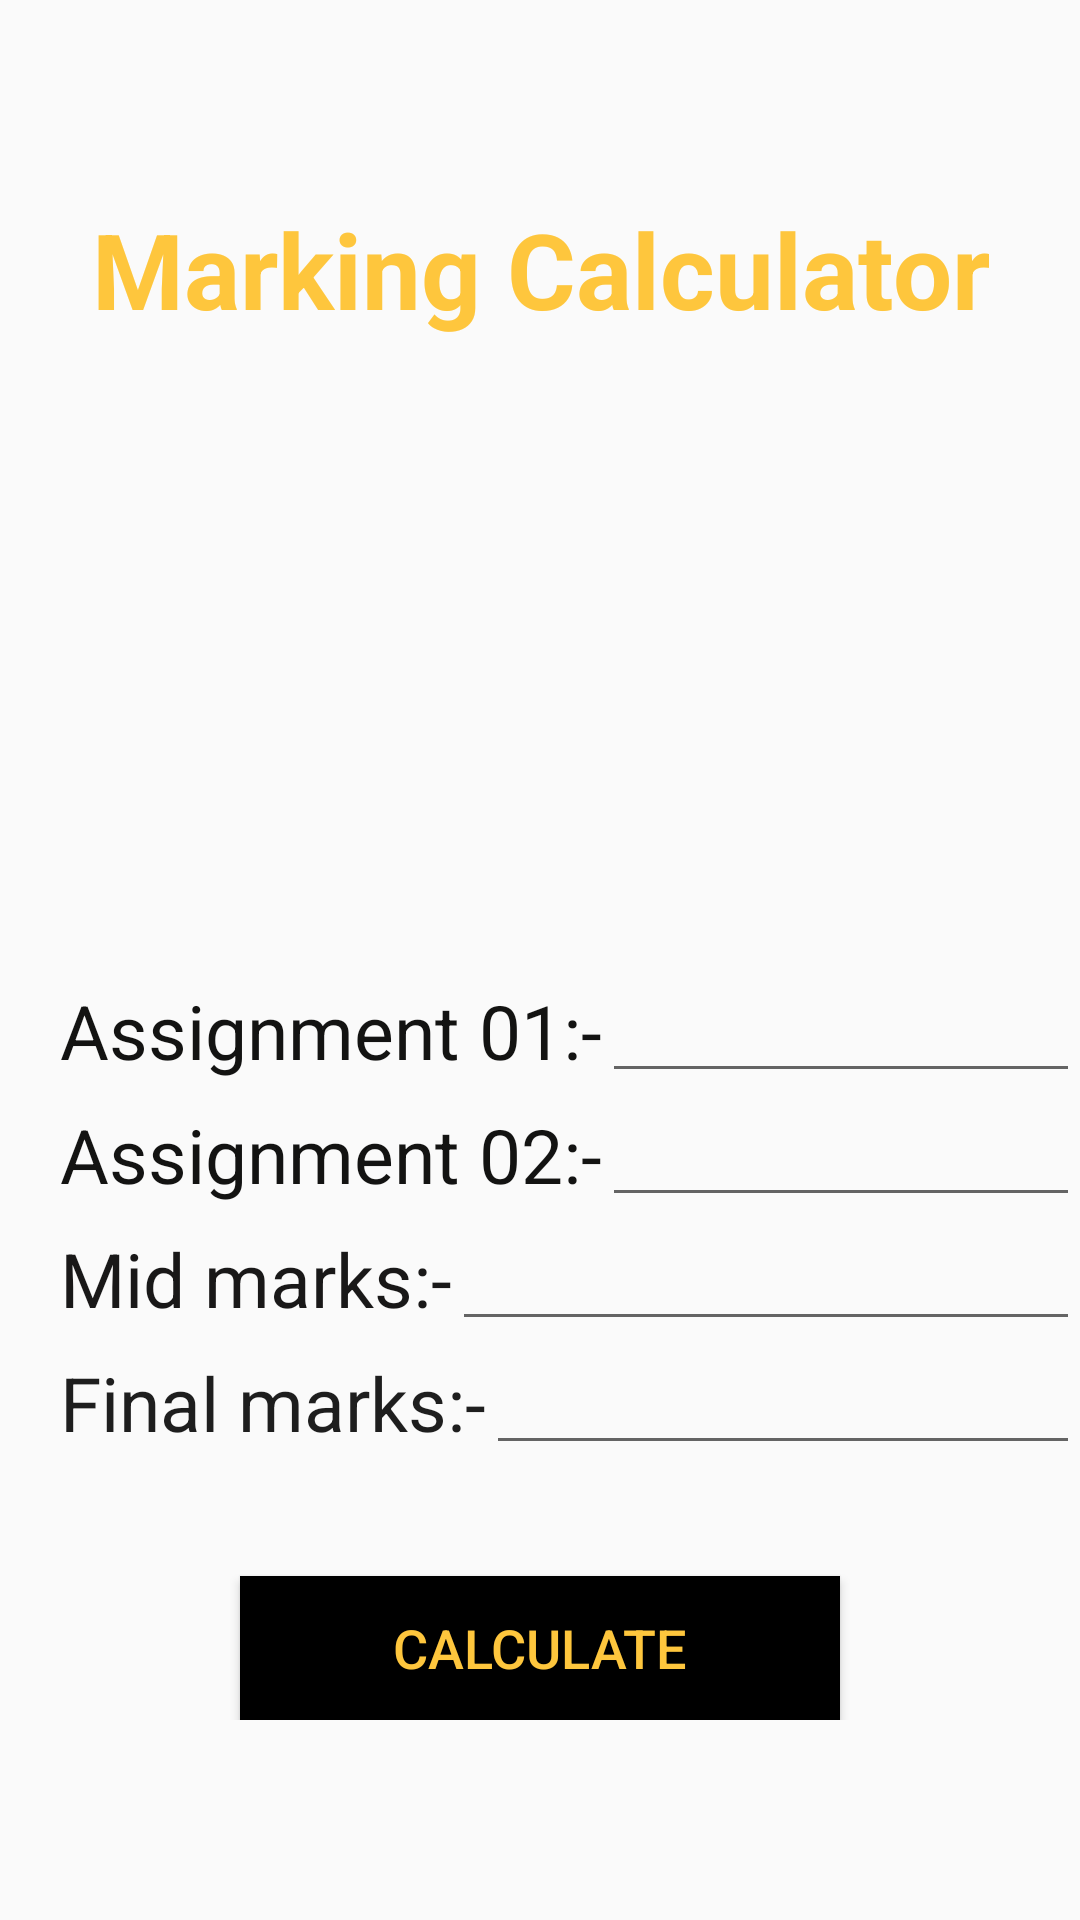

Write the Android layout XML for this screen, with the resource values it uses.
<!-- AndroidManifest.xml: application theme AppTheme -->
<!-- res/layout/activity_main1.xml -->
<?xml version="1.0" encoding="utf-8"?>
<LinearLayout xmlns:android="http://schemas.android.com/apk/res/android"
    xmlns:app="http://schemas.android.com/apk/res-auto"
    xmlns:tools="http://schemas.android.com/tools"
    android:layout_width="match_parent"
    android:layout_height="match_parent"
    tools:context=".MainActivity"
    android:orientation="vertical"
    android:gravity="center"
    >

    <LinearLayout
        android:layout_width="match_parent"
        android:layout_height="wrap_content"
        android:gravity="center"
        android:orientation="vertical">

        <TextView
            android:layout_width="wrap_content"
            android:layout_height="wrap_content"
            android:layout_marginBottom="30sp"
            android:gravity="center"
            android:text="@string/page_name"
            android:textColor="@color/colorText"
            android:textSize="35dp"
            android:textStyle="bold" />


        <LinearLayout
            android:layout_width="wrap_content"
            android:layout_height="180dp"
            android:gravity="center"
            android:orientation="vertical">

            <ImageView
                android:layout_width="250dp"
                android:layout_height="150dp"
                android:gravity="center"
                android:src="@drawable/cal" />

        </LinearLayout>

        <LinearLayout
            android:layout_width="match_parent"
            android:layout_height="wrap_content"
            android:orientation="horizontal"
            android:gravity="center"
            >

            <TextView
                android:layout_width="wrap_content"
                android:layout_height="wrap_content"
                android:layout_marginLeft="20sp"
                android:text="@string/ass1"
                android:textColor="#131312"
                android:textSize="25sp" />

            <EditText
                android:id="@+id/ass1"
                android:layout_width="match_parent"
                android:layout_height="wrap_content"
                android:gravity="center"
                android:textColor="#171615" />

        </LinearLayout>

        <LinearLayout
            android:layout_width="match_parent"
            android:layout_height="wrap_content"
            android:orientation="horizontal"
            android:gravity="center"
            >

            <TextView
                android:layout_width="wrap_content"
                android:layout_height="wrap_content"
                android:layout_marginLeft="20sp"
                android:text="@string/ass2"
                android:textColor="#131312"
                android:textSize="25sp" />

            <EditText
                android:layout_width="match_parent"
                android:layout_height="wrap_content"
                android:id="@+id/ass2"
                android:textColor="#feb63d"
                android:gravity="center"
                />

        </LinearLayout>



        <LinearLayout
            android:layout_width="match_parent"
            android:layout_height="wrap_content"
            android:orientation="horizontal"
            android:gravity="center"
            >

            <TextView
                android:layout_width="wrap_content"
                android:layout_height="wrap_content"
                android:layout_marginLeft="20sp"
                android:text="@string/mid_marks"
                android:textColor="#191818"
                android:textSize="25sp" />

            <EditText
                android:layout_width="match_parent"
                android:layout_height="wrap_content"
                android:id="@+id/mid_marks"
                android:textColor="#feb63d"
                android:gravity="center"
                />

        </LinearLayout>

        <LinearLayout
            android:layout_width="match_parent"
            android:layout_height="wrap_content"
            android:orientation="horizontal"
            android:gravity="center"
            >

            <TextView
                android:layout_width="wrap_content"
                android:layout_height="wrap_content"
                android:layout_marginLeft="20sp"
                android:text="@string/final_marks"
                android:textColor="#1E1E1E"
                android:textSize="25sp" />

            <EditText
                android:layout_width="match_parent"
                android:layout_height="wrap_content"
                android:id="@+id/final_marks"
                android:textColor="#feb63d"
                android:gravity="center"
                />

        </LinearLayout>

        <LinearLayout
            android:layout_width="match_parent"
            android:layout_height="wrap_content"
            android:gravity="center"
            android:orientation="horizontal">

        </LinearLayout>

        <Button
            android:id="@+id/btn_cal"
            android:layout_width="200sp"
            android:layout_height="wrap_content"
            android:layout_marginTop="37dp"
            android:background="@color/colorBtn"
            android:text="@string/btn_cal"
            android:textColor="@color/colorText"

            android:textSize="18sp" />

    </LinearLayout>

</LinearLayout>
<!-- resources referenced by this layout -->
<resources>
  <color name="colorBtn">#000000</color>
  <color name="colorText">#fec63d</color>
  <string name="ass1">Assignment 01:- </string>
  <string name="ass2">Assignment 02:- </string>
  <string name="btn_cal">Calculate</string>
  <string name="final_marks">Final marks:- </string>
  <string name="mid_marks">Mid marks:- </string>
  <string name="page_name">Marking Calculator</string>
  <style name="AppTheme" parent="Theme.AppCompat.Light.NoActionBar">
          
          <item name="colorPrimary">#00ace6</item>
          <item name="colorPrimaryDark">@color/colorBtnTxt</item>
          <item name="colorAccent">@color/colorAccent</item>
      </style>
  <color name="colorBtnTxt">#fec63d</color>
  <color name="colorAccent">#03DAC5</color>
</resources>
